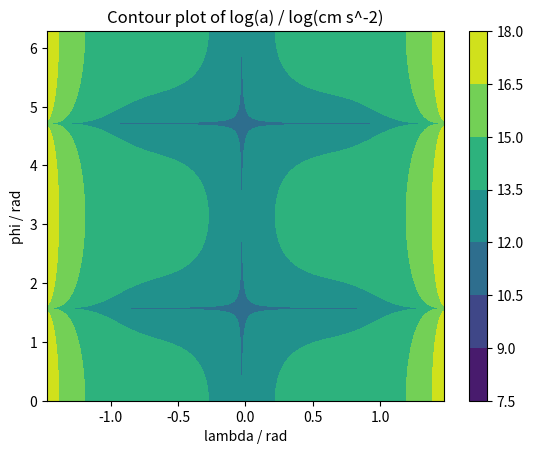

Here is the Python script that generated this plot:
import numpy as np
import matplotlib.pyplot as plt
# universal gravitational constant
G = 6.67e-8 # dyn cm^2 g^-2
# parameters of significance in the calculation
f = 10 # Hz
wmag = 2*np.pi*f # radHz
alpha = 1 # rad
w = wmag*np.array([np.sin(alpha),0,np.cos(alpha)]) # radHz (Cartesian)
rm = 1e8 # cm
rpuls = 1e6 #cm
# make sure rpuls is reasonable because otherwise it messes up the contour map
M = 2.784e33 # g
# set up 2-dimensional space
maxlam = np.acos(np.sqrt(rpuls/rm))
lam = np.linspace(-maxlam,maxlam,1001)
phi = np.linspace(0,np.pi*2,1001)
spacelam,spacephi = np.meshgrid(lam,phi)
r = np.array([
			(rm*np.cos(spacelam)**3)*np.cos(spacephi),
			(rm*np.cos(spacelam)**3)*np.sin(spacephi),
			(rm*np.cos(spacelam)**2)*np.sin(spacelam)
			]) # mathematics convention (latitude)
# centrifugal acceleration = -n@(w*(w*r))*n
# gravitational acceleration = n*G*M*pos@n/(np.linalg.norm(pos)**3)
slope_lat = np.atan(0.5/np.tan(spacelam))-spacelam # signed latitude for normal vector at each point
n = np.array([np.cos(slope_lat)*np.cos(spacephi), np.cos(slope_lat)*np.sin(spacephi), np.sin(slope_lat)]) # mathematics convention (latitude)
# now we need to evaluate acceleration at every point (thank god for SIMD)
ag = -G*M*r@n/(np.linalg.norm(r,axis=0)**3)
acen = np.zeros(r.shape) # create array full of 
#plt.contourf(spacelam,spacephi,np.linalg.norm(ag,axis=0)) # is actually a very reasonable graph - the value explodes close to lambda=np.pi/2 (visible in the 10^50 cm^2 yellow bar on either end)
#plt.colorbar()
#plt.show()
# work out how to do a cross product of r[:,i,j] with w
# find a function lambda(phi,w,alpha,beta)
# please find a way to make this agonisingly slow job faster
#for i in range(r.shape[1]):
#    for j in range(r.shape[2]):
#        acen[:,i,j] = -n[:,i,j]@np.cross(w,np.cross(w,r[:,i,j]))
acen = -n@np.cross(w,np.cross(w,r,axis=0),axis=0)
a = np.linalg.norm(acen, axis=0) + np.linalg.norm(ag,axis=0)
loga = np.log10(a)
plt.contourf(spacelam,spacephi,loga)
plt.xlabel("lambda / rad")
plt.ylabel("phi / rad")
plt.title("Contour plot of log(a) / log(cm s^-2)")
plt.colorbar()
plt.show()
